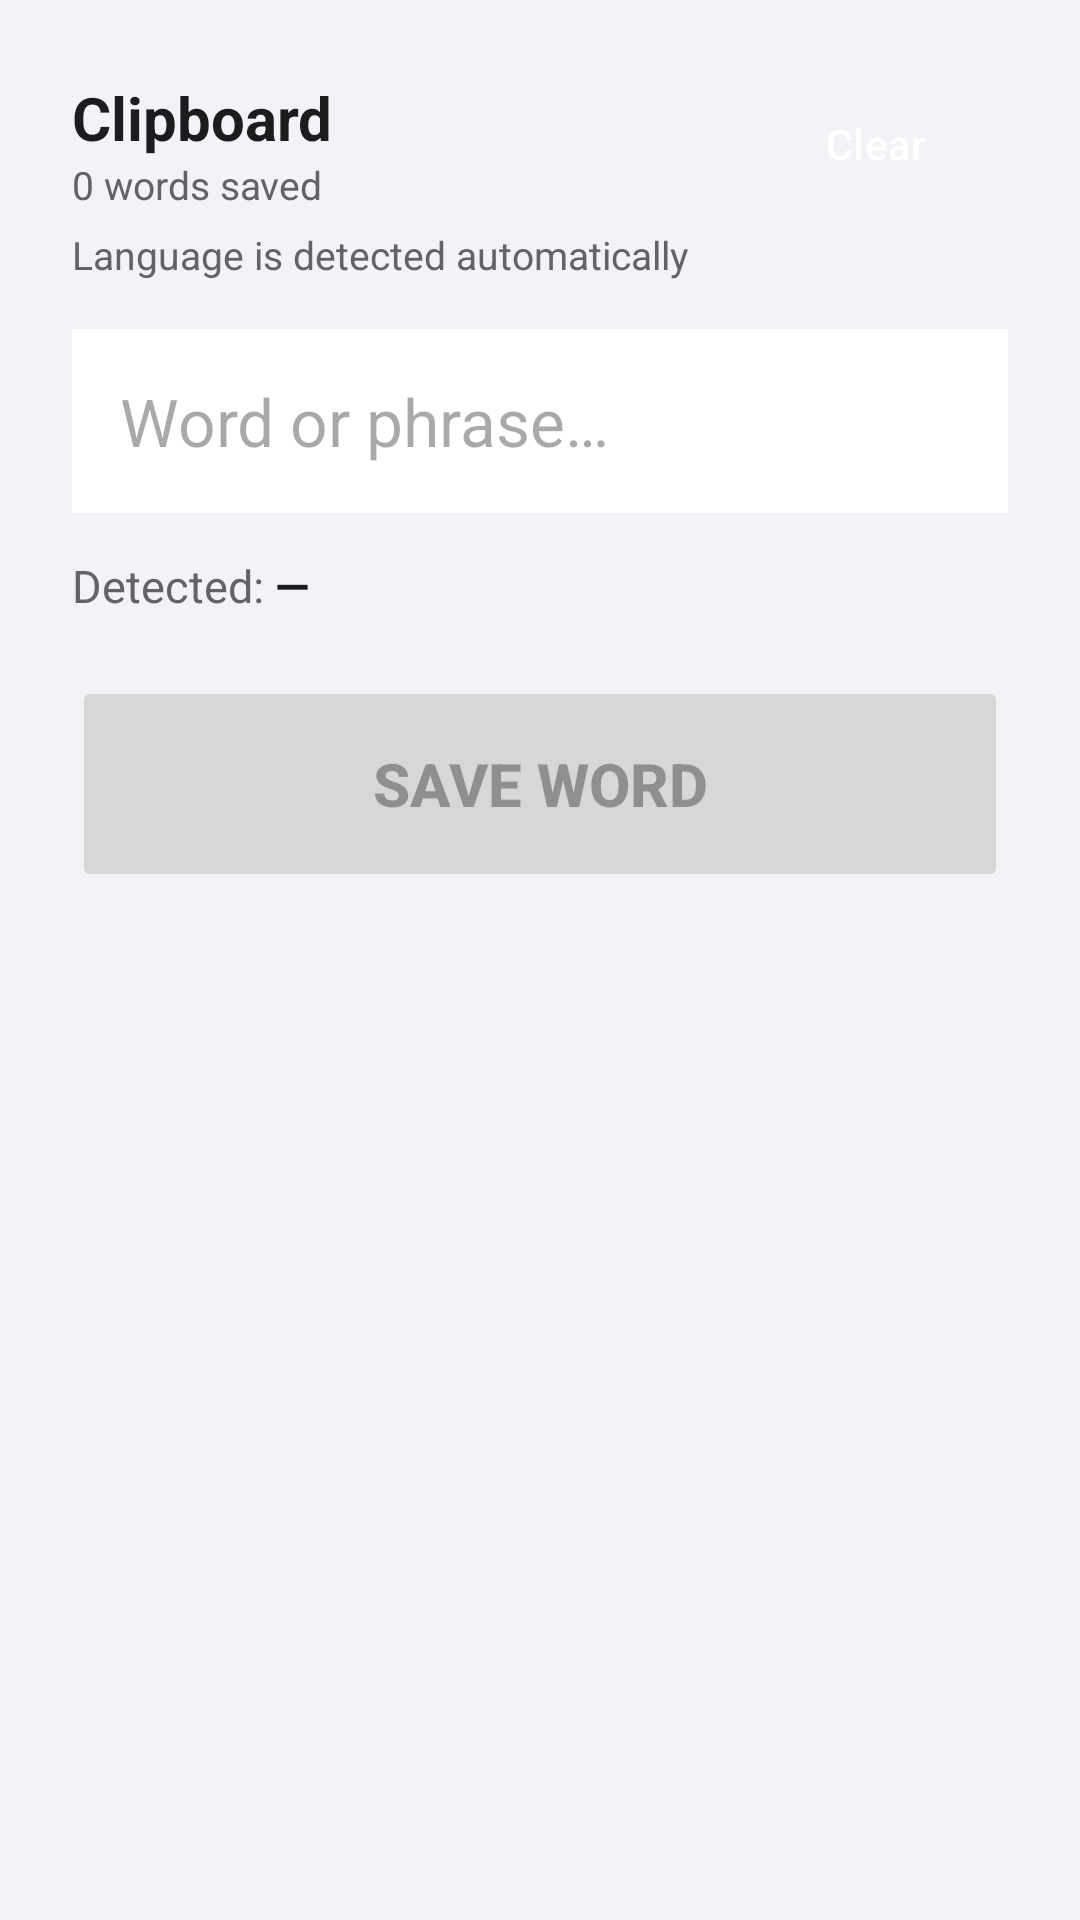

This screen was rendered from an Android layout file. Write that file and the resources it references.
<!-- AndroidManifest.xml: application theme Theme.VocabCards -->
<!-- res/layout/fragment_clipboard.xml -->
<?xml version="1.0" encoding="utf-8"?>
<LinearLayout xmlns:android="http://schemas.android.com/apk/res/android"
    android:layout_width="match_parent"
    android:layout_height="match_parent"
    android:orientation="vertical"
    android:background="@color/background"
    android:padding="24dp">

    
    <LinearLayout
        android:layout_width="match_parent"
        android:layout_height="wrap_content"
        android:orientation="horizontal"
        android:gravity="center_vertical"
        android:layout_marginBottom="4dp">

        <LinearLayout
            android:layout_width="0dp"
            android:layout_height="wrap_content"
            android:layout_weight="1"
            android:orientation="vertical">

            <TextView
                android:layout_width="wrap_content"
                android:layout_height="wrap_content"
                android:text="Clipboard"
                android:textSize="20sp"
                android:textStyle="bold"
                android:textColor="@color/text_primary" />

            <TextView
                android:id="@+id/tvWordCount"
                android:layout_width="wrap_content"
                android:layout_height="wrap_content"
                android:text="0 words saved"
                android:textSize="13sp"
                android:textColor="@color/text_secondary" />

        </LinearLayout>

        <Button
            android:id="@+id/btnClearClipboard"
            android:layout_width="wrap_content"
            android:layout_height="48dp"
            android:text="Clear"
            android:textSize="14sp"
            android:backgroundTint="#CC0000"
            android:textColor="@android:color/white"
            style="@style/Widget.Material3.Button" />

    </LinearLayout>

    <TextView
        android:layout_width="wrap_content"
        android:layout_height="wrap_content"
        android:text="Language is detected automatically"
        android:textSize="13sp"
        android:textColor="@color/text_secondary"
        android:layout_marginBottom="16dp" />

    <EditText
        android:id="@+id/etWord"
        android:layout_width="match_parent"
        android:layout_height="wrap_content"
        android:hint="Word or phrase…"
        android:textSize="22sp"
        android:inputType="textCapSentences"
        android:padding="16dp"
        android:background="@color/card_word_bg"
        android:layout_marginBottom="14dp" />

    <LinearLayout
        android:layout_width="match_parent"
        android:layout_height="wrap_content"
        android:orientation="horizontal"
        android:gravity="center_vertical"
        android:layout_marginBottom="20dp">

        <TextView
            android:layout_width="wrap_content"
            android:layout_height="wrap_content"
            android:text="Detected: "
            android:textSize="15sp"
            android:textColor="@color/text_secondary" />

        <TextView
            android:id="@+id/tvLangDetected"
            android:layout_width="wrap_content"
            android:layout_height="wrap_content"
            android:text="—"
            android:textSize="15sp"
            android:textStyle="bold"
            android:textColor="@color/text_primary" />

    </LinearLayout>

    <Button
        android:id="@+id/btnSaveWord"
        android:layout_width="match_parent"
        android:layout_height="72dp"
        android:text="Save word"
        android:textSize="20sp"
        android:textStyle="bold"
        android:enabled="false" />

    <TextView
        android:id="@+id/tvSaveStatus"
        android:layout_width="wrap_content"
        android:layout_height="wrap_content"
        android:layout_marginTop="16dp"
        android:textSize="14sp"
        android:textColor="@color/badge_neu" />

</LinearLayout>
<!-- resources referenced by this layout -->
<resources>
  <color name="background">#F2F2F7</color>
  <color name="badge_neu">#2C6B30</color>
  <color name="card_word_bg">#FFFFFF</color>
  <color name="text_primary">#1C1C1E</color>
  <color name="text_secondary">#636366</color>
  <style name="Theme.VocabCards" parent="Theme.Material3.Light.NoActionBar">
          <item name="colorPrimary">@color/primary</item>
          <item name="colorPrimaryVariant">@color/primary_variant</item>
          <item name="colorSecondary">@color/secondary</item>
          <item name="colorOnPrimary">#FFFFFF</item>
          <item name="colorSecondaryContainer">@color/card_ru_bg</item>
          <item name="colorOnSecondaryContainer">@color/text_primary</item>
          <item name="android:windowBackground">@color/background</item>
      </style>
  <color name="primary">#48484A</color>
  <color name="primary_variant">#3A3A3C</color>
  <color name="secondary">#636366</color>
  <color name="card_ru_bg">#EBEBF0</color>
</resources>
